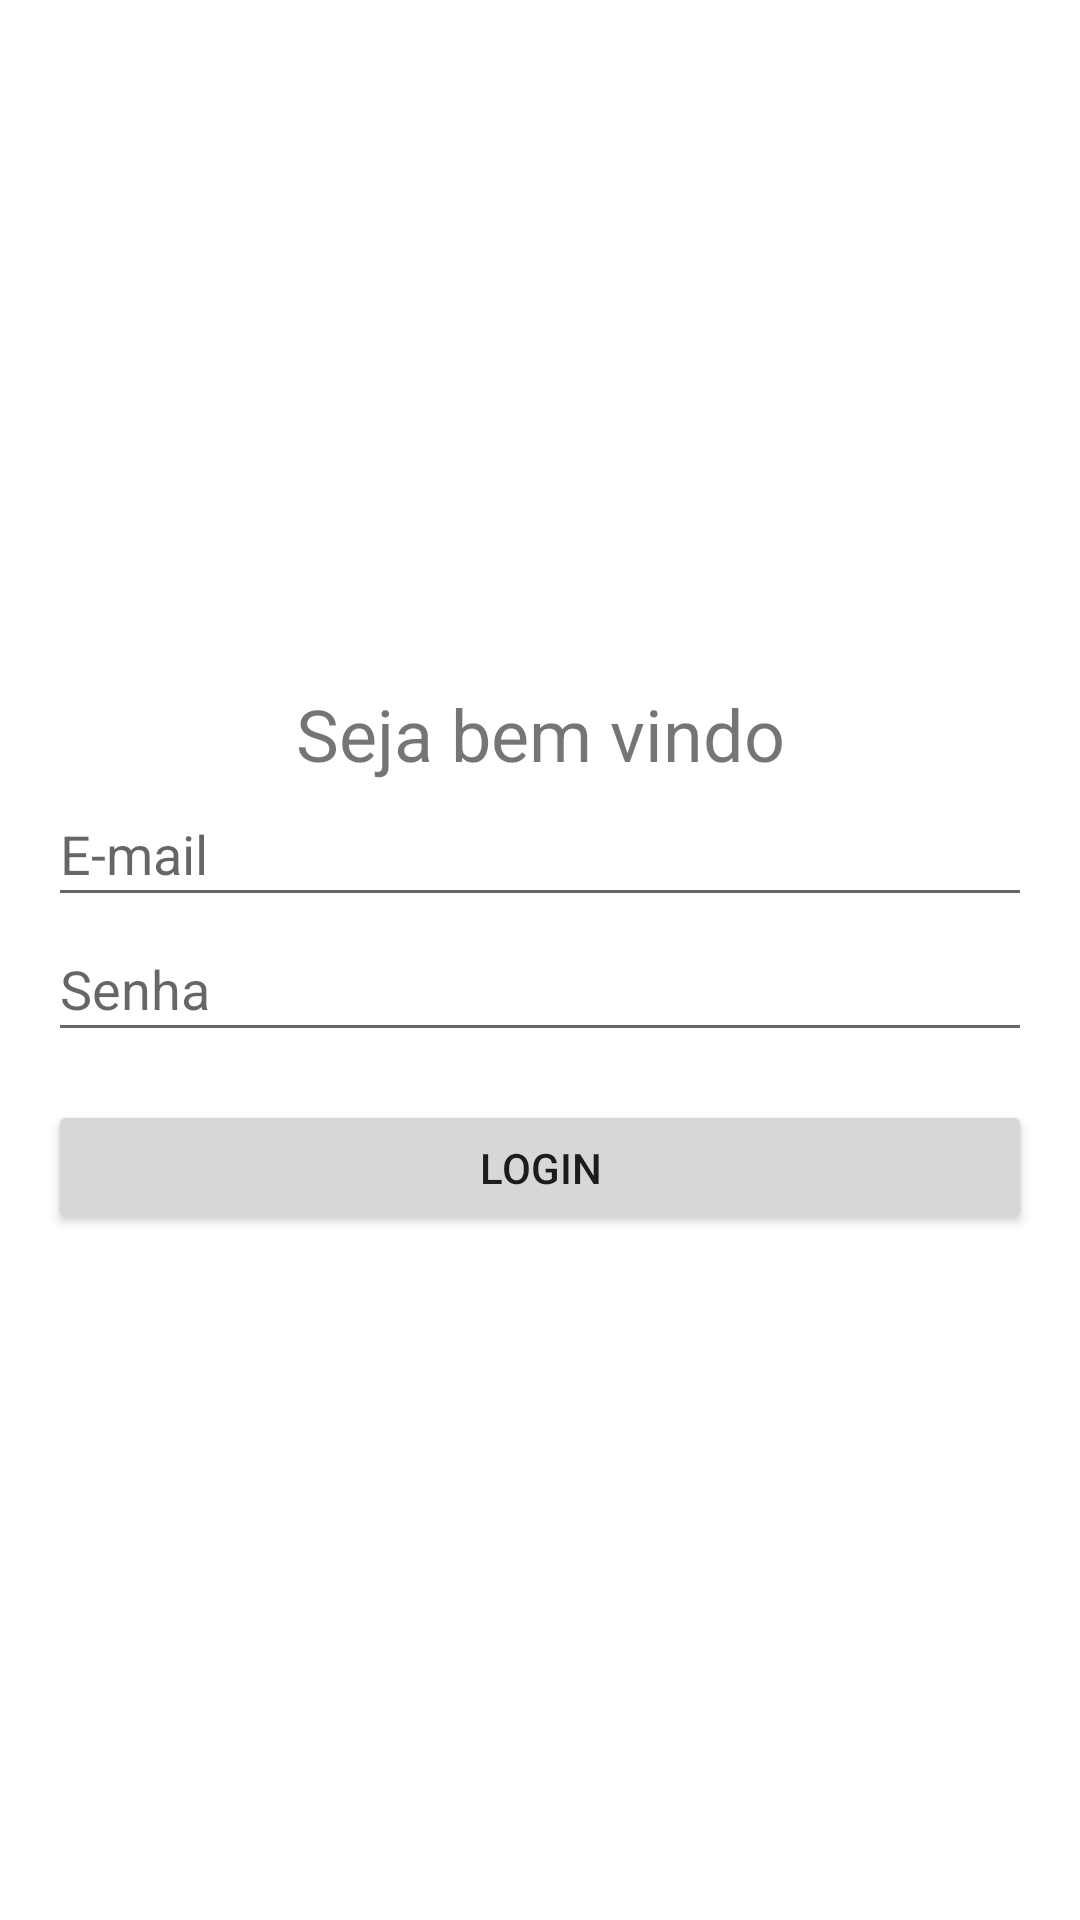

Write the Android layout XML for this screen, with the resource values it uses.
<!-- AndroidManifest.xml: application theme Theme.AndroidII -->
<!-- res/layout/activity_login.xml -->
<?xml version="1.0" encoding="utf-8"?>
<LinearLayout xmlns:android="http://schemas.android.com/apk/res/android"
    xmlns:app="http://schemas.android.com/apk/res-auto"
    xmlns:tools="http://schemas.android.com/tools"
    android:layout_width="match_parent"
    android:layout_height="match_parent"
    android:gravity="center"
    tools:context=".aulaiii.LoginActivity">

    <LinearLayout
        android:padding="16dp"
        android:layout_width="match_parent"
        android:layout_height="wrap_content"
        android:orientation="vertical">

        <TextView
            android:layout_width="match_parent"
            android:layout_height="wrap_content"
            android:text="Seja bem vindo"
            android:textSize="24sp"
            android:gravity="center"/>

        <EditText
            android:id="@+id/edtEmail"
            android:layout_width="match_parent"
            android:layout_height="45dp"
            android:hint="E-mail"/>

        <EditText
            android:id="@+id/edtPassword"
            android:layout_width="match_parent"
            android:layout_height="45dp"
            android:hint="Senha"/>

        <Button
            android:id="@+id/btLogin"
            android:layout_width="match_parent"
            android:layout_height="45dp"
            android:layout_marginTop="16dp"
            android:text="LOGIN"/>

    </LinearLayout>

</LinearLayout>
<!-- resources referenced by this layout -->
<resources>
  <style name="Theme.AndroidII" parent="Theme.MaterialComponents.DayNight.DarkActionBar">
          
          <item name="colorPrimary">@color/purple_500</item>
          <item name="colorPrimaryVariant">@color/purple_700</item>
          <item name="colorOnPrimary">@color/white</item>
          
          <item name="colorSecondary">@color/teal_200</item>
          <item name="colorSecondaryVariant">@color/teal_700</item>
          <item name="colorOnSecondary">@color/black</item>
          
          <item name="android:statusBarColor">?attr/colorPrimaryVariant</item>
          
      </style>
  <!-- not gathered from this repository: default colours our renderer supplied (Android Studio template values) -->
  <color name="purple_500">#FF6200EE</color>
  <color name="purple_700">#FF3700B3</color>
  <color name="teal_200">#FF03DAC5</color>
  <color name="teal_700">#FF018786</color>
  <color name="black">#FF000000</color>
  <color name="white">#FFFFFFFF</color>
</resources>
